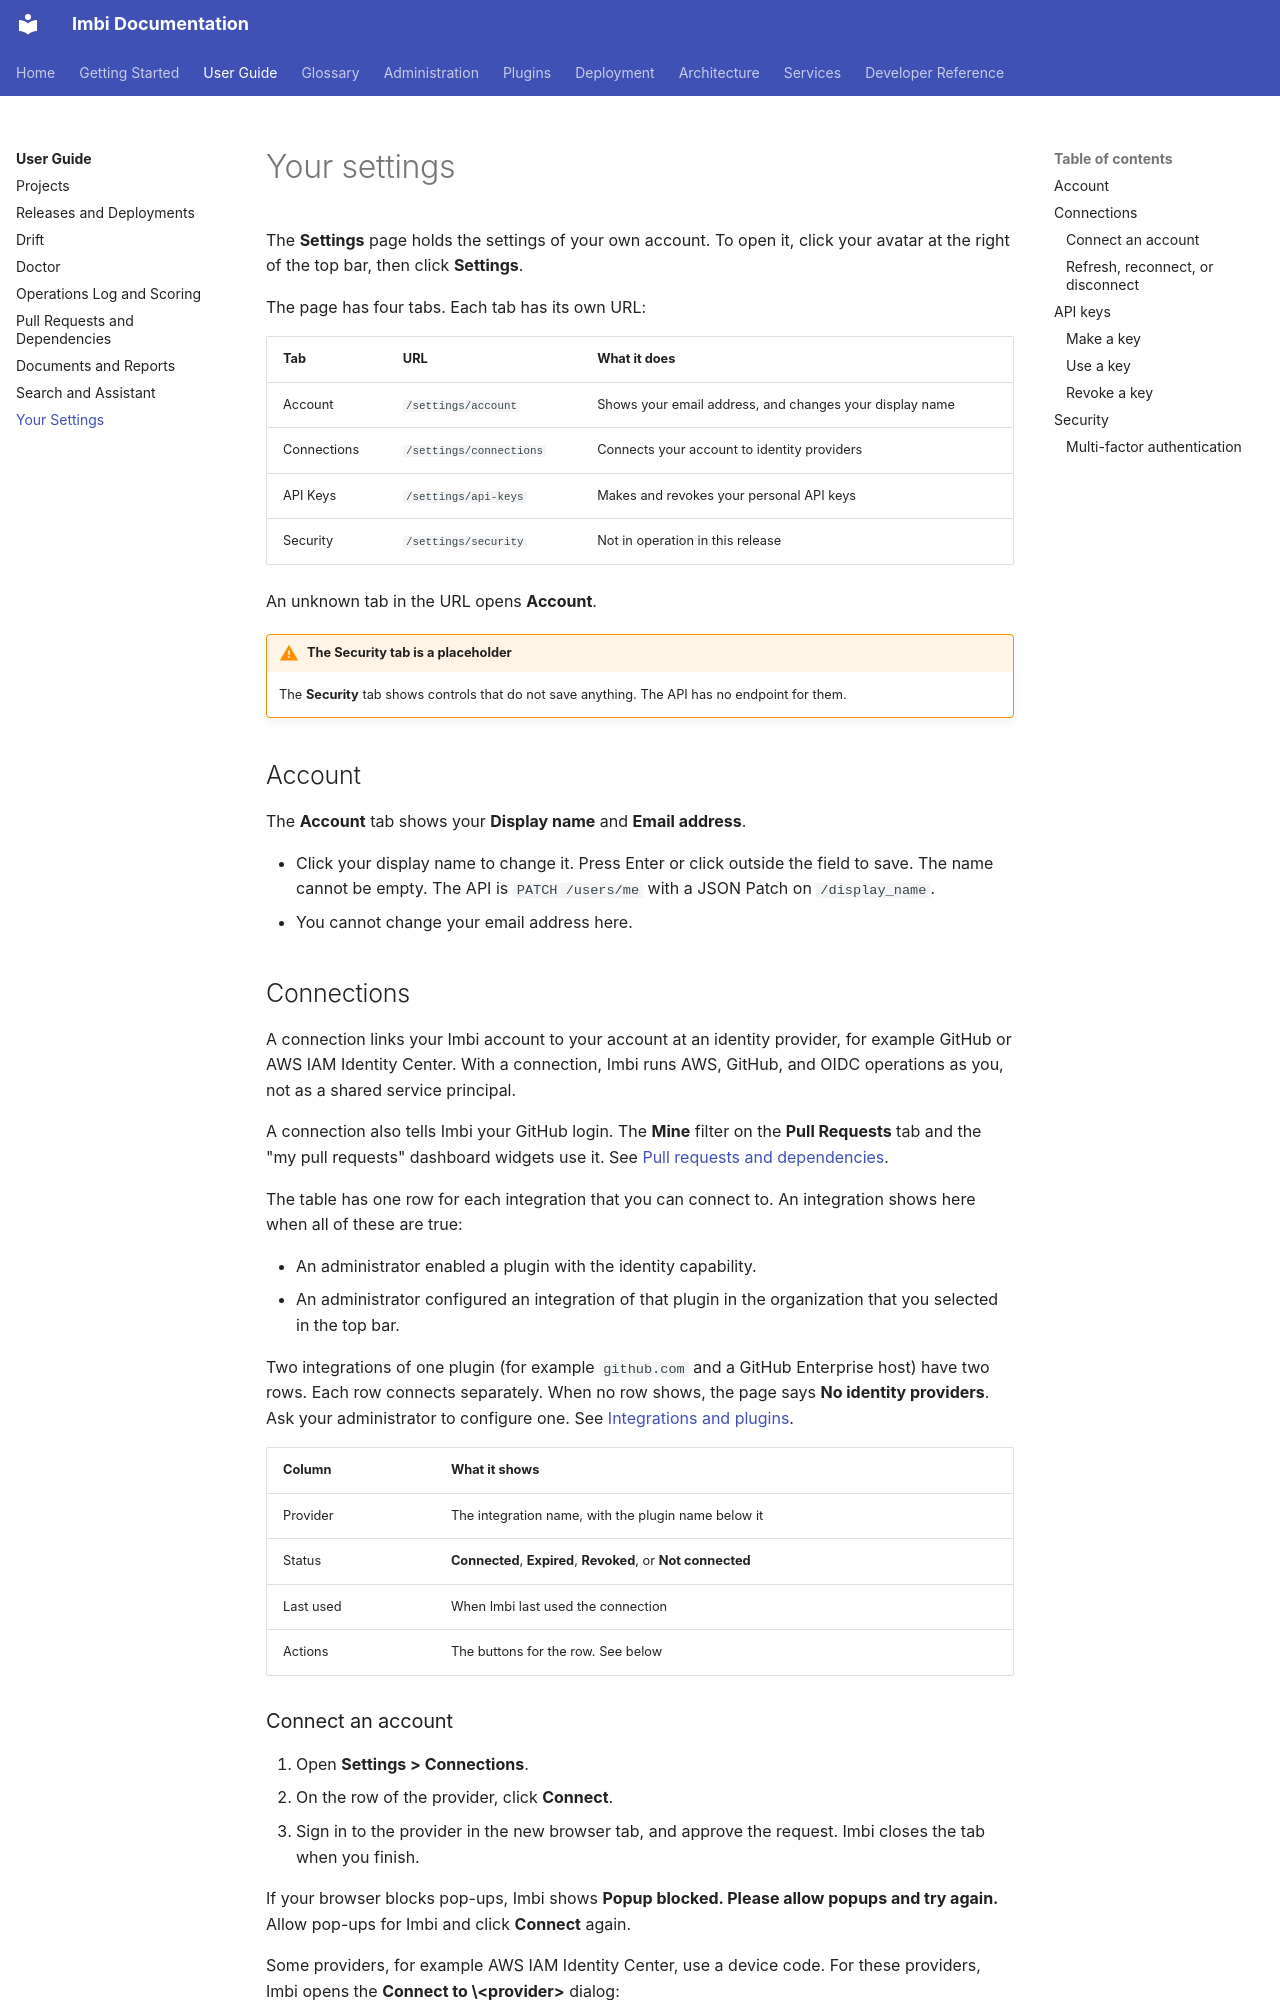

repository: AWeber-Imbi/imbi · page: user-guide/settings/index.html · generator: mkdocs

# Your settings

The **Settings** page holds the settings of your own account. To open it,
click your avatar at the right of the top bar, then click **Settings**.

The page has four tabs. Each tab has its own URL:

| Tab | URL | What it does |
|---|---|---|
| Account | `/settings/account` | Shows your email address, and changes your display name |
| Connections | `/settings/connections` | Connects your account to identity providers |
| API Keys | `/settings/api-keys` | Makes and revokes your personal API keys |
| Security | `/settings/security` | Not in operation in this release |

An unknown tab in the URL opens **Account**.

!!! warning "The Security tab is a placeholder"
    The **Security** tab shows controls that do not save anything. The API
    has no endpoint for them.

## Account

The **Account** tab shows your **Display name** and **Email address**.

- Click your display name to change it. Press Enter or click outside the
  field to save. The name cannot be empty. The API is
  `PATCH /users/me` with a JSON Patch on `/display_name`.
- You cannot change your email address here.

## Connections

A connection links your Imbi account to your account at an identity
provider, for example GitHub or AWS IAM Identity Center. With a
connection, Imbi runs AWS, GitHub, and OIDC operations as you, not as a
shared service principal.

A connection also tells Imbi your GitHub login. The **Mine** filter on the
**Pull Requests** tab and the "my pull requests" dashboard widgets use it.
See [Pull requests and dependencies](pull-requests-and-dependencies.md).

The table has one row for each integration that you can connect to. An
integration shows here when all of these are true:

- An administrator enabled a plugin with the identity capability.
- An administrator configured an integration of that plugin in the
  organization that you selected in the top bar.

Two integrations of one plugin (for example `github.com` and a GitHub
Enterprise host) have two rows. Each row connects separately. When no row
shows, the page says **No identity providers**. Ask your administrator to
configure one. See
[Integrations and plugins](../admin/integrations-and-plugins.md).

| Column | What it shows |
|---|---|
| Provider | The integration name, with the plugin name below it |
| Status | **Connected**, **Expired**, **Revoked**, or **Not connected** |
| Last used | When Imbi last used the connection |
| Actions | The buttons for the row. See below |
